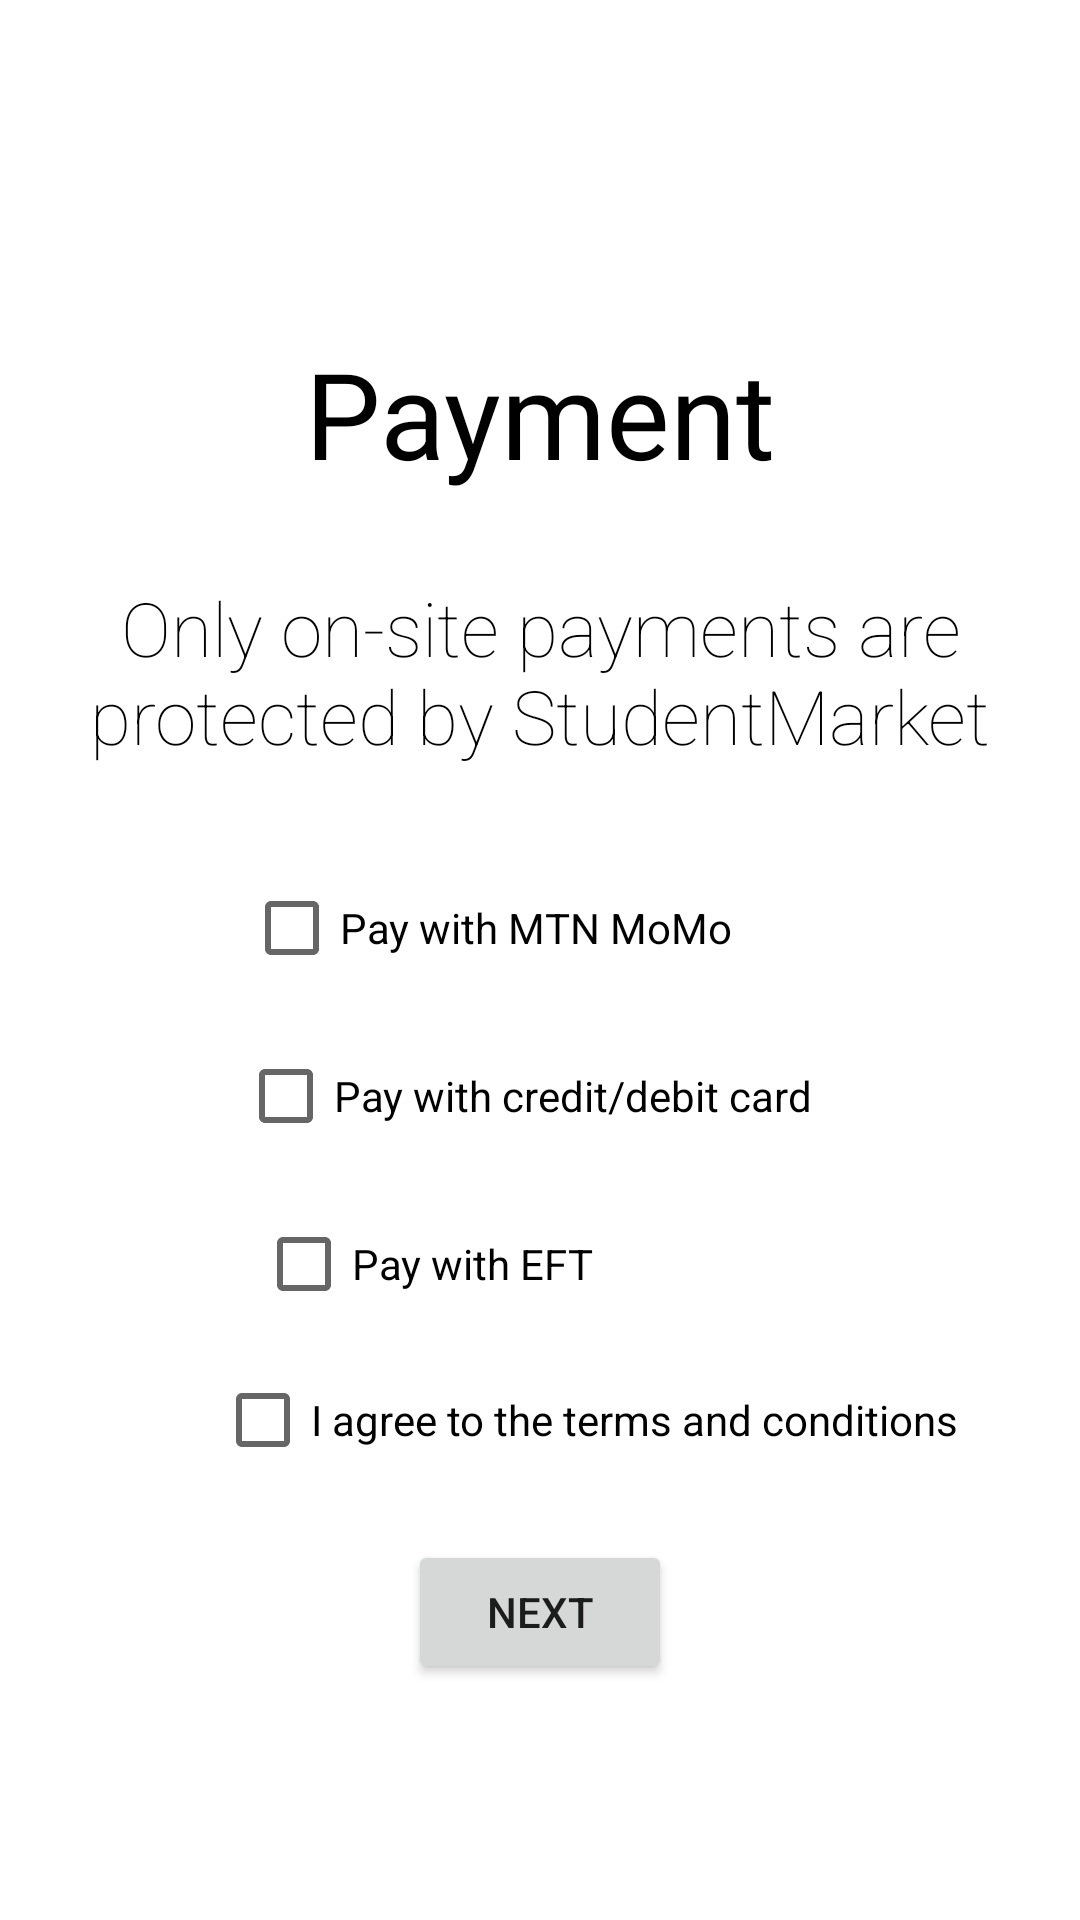

The Android layout XML behind this screen, and the referenced resources:
<!-- AndroidManifest.xml: application theme Theme.StudentMarket -->
<!-- res/layout/fragment_payment_gateway.xml -->
<?xml version="1.0" encoding="utf-8"?>
<androidx.constraintlayout.widget.ConstraintLayout xmlns:android="http://schemas.android.com/apk/res/android"
    xmlns:app="http://schemas.android.com/apk/res-auto"
    xmlns:tools="http://schemas.android.com/tools"
    android:layout_width="match_parent"
    android:layout_height="match_parent"
    tools:context=".MainActivity">

    <androidx.constraintlayout.widget.ConstraintLayout
        android:layout_width="match_parent"
        android:layout_height="wrap_content"
        app:layout_constraintBottom_toBottomOf="parent"
        app:layout_constraintEnd_toEndOf="parent"
        app:layout_constraintStart_toStartOf="parent"
        app:layout_constraintTop_toTopOf="parent">


        <TextView
            android:id="@+id/textView7"
            android:layout_width="wrap_content"
            android:layout_height="wrap_content"
            android:layout_marginTop="28dp"
            android:fontFamily="sans-serif-thin"
            android:text="Only on-site payments are protected by StudentMarket"
            android:textAlignment="center"
            android:textAppearance="@style/TextAppearance.AppCompat.Display1"
            android:textSize="25sp"
            app:layout_constraintEnd_toEndOf="parent"
            app:layout_constraintHorizontal_bias="0.0"
            app:layout_constraintStart_toStartOf="parent"
            app:layout_constraintTop_toBottomOf="@+id/textView2" />

        <Button
            android:id="@+id/button_payment_checkout"
            android:layout_width="wrap_content"
            android:layout_height="wrap_content"
            android:layout_marginTop="16dp"
            android:text="Next"
            app:layout_constraintEnd_toEndOf="parent"
            app:layout_constraintStart_toStartOf="parent"
            app:layout_constraintTop_toBottomOf="@+id/TcCheckBox" />

        <CheckBox
            android:id="@+id/TcCheckBox"
            android:layout_width="wrap_content"
            android:layout_height="wrap_content"
            android:layout_marginTop="4dp"
            android:textAlignment="textStart"
            android:text="I agree to the terms and conditions"
            app:layout_constraintEnd_toEndOf="parent"
            app:layout_constraintHorizontal_bias="0.639"
            app:layout_constraintStart_toStartOf="parent"
            app:layout_constraintTop_toBottomOf="@+id/EFtCheckBox" />

        <TextView
            android:id="@+id/textView2"
            android:layout_width="wrap_content"
            android:layout_height="wrap_content"
            android:layout_marginTop="32dp"
            android:text="Payment"
            android:textAppearance="@style/TextAppearance.AppCompat.Display1"
            android:textSize="40sp"
            app:layout_constraintEnd_toEndOf="parent"
            app:layout_constraintStart_toStartOf="parent"
            app:layout_constraintTop_toTopOf="parent" />

        <CheckBox
            android:id="@+id/momoCheckBox"
            android:layout_width="wrap_content"
            android:layout_height="wrap_content"
            android:layout_marginVertical="30dp"
            android:layout_marginTop="16dp"
            android:text="Pay with MTN MoMo"
            app:layout_constraintEnd_toEndOf="parent"
            app:layout_constraintHorizontal_bias="0.413"
            app:layout_constraintStart_toStartOf="parent"
            app:layout_constraintTop_toBottomOf="@+id/textView7" />

        <CheckBox
            android:id="@+id/CardCheckBox"
            android:layout_width="wrap_content"
            android:layout_height="wrap_content"
            android:layout_marginTop="8dp"
            android:text="Pay with credit/debit card"
            app:layout_constraintEnd_toEndOf="parent"
            app:layout_constraintHorizontal_bias="0.47"
            app:layout_constraintStart_toStartOf="parent"
            app:layout_constraintTop_toBottomOf="@+id/momoCheckBox" />

        <CheckBox
            android:id="@+id/EFtCheckBox"
            android:layout_width="wrap_content"
            android:layout_height="wrap_content"
            android:layout_marginTop="8dp"
            android:text="Pay with EFT"
            app:layout_constraintEnd_toEndOf="parent"
            app:layout_constraintHorizontal_bias="0.344"
            app:layout_constraintStart_toStartOf="parent"
            app:layout_constraintTop_toBottomOf="@+id/CardCheckBox" />


    </androidx.constraintlayout.widget.ConstraintLayout>

</androidx.constraintlayout.widget.ConstraintLayout>
<!-- resources referenced by this layout -->
<resources>
  <style name="Theme.StudentMarket" parent="Theme.MaterialComponents.DayNight.DarkActionBar">
          
          <item name="colorPrimary">@color/primary_teal</item>
          <item name="colorPrimaryVariant">@color/primary_teal</item>
          <item name="colorOnPrimary">@color/white</item>
          
          <item name="colorSecondary">@color/textBar_teal</item>
          <item name="colorSecondaryVariant">@color/rating_star</item>
          <item name="colorOnSecondary">@color/black</item>
          
          <item name="android:statusBarColor" tools:targetApi="l">?attr/colorPrimaryVariant</item>
          
  
          
          <item name="materialButtonStyle">@style/buttonStyle</item>
  
          
          <item name="editTextStyle">@style/editTextStyle</item>
  
          
          <item name="bottomNavigationStyle">@style/Widget.App.BottomNavigationView</item>
  
          
          <item name="materialCardViewStyle">@style/productCard</item>
          <item name="cardViewStyle">@style/productCard</item>
  
          
          <item name="android:textViewStyle">@style/textStyle</item>
  
          <item name="android:imageButtonStyle">@style/imageButtonStyle</item>
  
  
  
      </style>
  <color name="primary_teal">#03989E</color>
  <color name="white">#FFFFFFFF</color>
  <color name="textBar_teal">#ECFAFA</color>
  <color name="rating_star">#C8E4E5</color>
  <color name="black">#FF000000</color>
  <style name="buttonStyle" parent="Widget.MaterialComponents.Button.OutlinedButton">
          
          <item name="android:colorPressedHighlight">@color/textBar_teal</item>
          <item name="cornerRadius">10dp</item>
          <item name="android:textColor">@color/black</item>
          <item name="strokeWidth">1dp</item>
          <item name="strokeColor">@color/primary_teal</item>
          <item name="android:backgroundTint">@color/primary_teal</item>
      </style>
  <style name="editTextStyle" parent="Widget.AppCompat.EditText">
          <item name="backgroundTint">@color/primary_teal</item>
           TODO come and fix background color omg
          <item name="android:width">356dp</item>
      </style>
  <style name="Widget.App.BottomNavigationView" parent="Widget.MaterialComponents.BottomNavigationView.Colored">
          <item name="materialThemeOverlay">@style/ThemeOverlay.App.BottomNavigationView</item>
      </style>
  <style name="productCard" parent="Widget.MaterialComponents.CardView">
          <item name="cardBackgroundColor">@color/white</item>
          <item name="cardElevation">10dp</item>
          <item name="cardForegroundColor">@null</item>
          <item name="cardPreventCornerOverlap">true</item>
          <item name="android:shadowColor">@color/primary_teal</item>
          <item name="strokeColor">@color/product_bg</item>
          <item name="strokeWidth">1dp</item>
          <item name="cardCornerRadius">15dp</item>
          <item name="background">@drawable/stroke_color</item>
  
      </style>
  <style name="textStyle" parent="Widget.AppCompat.TextView">
          <item name="android:textColor">@color/black</item>
      </style>
  <style name="imageButtonStyle" parent="Widget.AppCompat.ImageButton">
          <item name="background">@color/primary_teal</item>
          <item name="endIconTint">@color/primary_teal</item>
      </style>
  <style name="ThemeOverlay.App.BottomNavigationView" parent="">
          <item name="colorPrimary">@color/white</item>
          <item name="colorOnPrimary">@color/primary_teal</item>
          <item name="menu">@menu/navigation_bar</item>
      </style>
  <color name="product_bg">#C8E4E5</color>
  <!-- drawable stroke_color (drawable) -->
  <?xml version="1.0" encoding="utf-8"?>
  <selector xmlns:android="http://schemas.android.com/apk/res/android">
  
      <item android:color="?attr/colorPrimary" android:state_checked="true"/>
      <item android:alpha="0.12" android:color="?attr/colorOnSurface"
          android:state_checked="false"/>
  </selector>
</resources>
